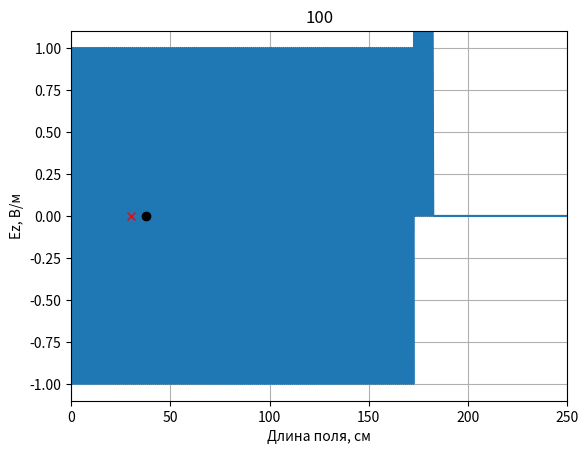
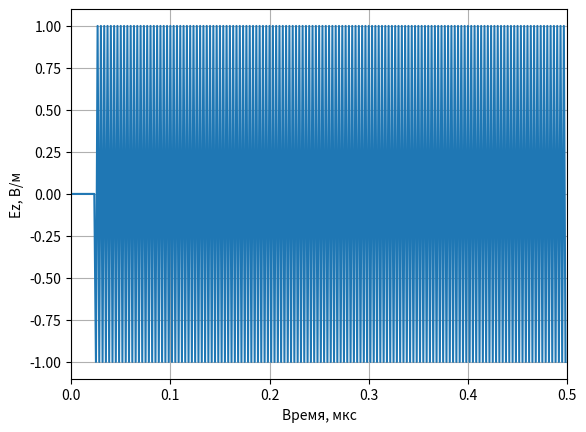

Python code for these plots, in order: (Note: this script raises an exception after producing the figures.)
'''
Размер области моделирования 2,5 метров
Диэлектрическая постонная 6
Гармонический сигнал
Слева: ABC 1 порядка
Справа: PEC
'''

import matplotlib.pyplot as plt
import numpy as np
import numpy.fft as fft

def Signal(m,q, name):
    if str(name) == 'sin':
        # Параметры сигнала синуса
        N_la = 50
        phi = -2 * np.pi / N_la
        return np.sin(2*np.pi / N_la * (Sc*q - np.sqrt(mu * eps) * m) + phi)
    if str(name) == 'gauss':
        return np.exp(-(((q - m * np.sqrt(eps * mu) / Sc) - 100.0) / 30.0) ** 2)
    if str(name) == 'modgauss':
        N_la = 50
        phi = -2 * np.pi / N_la
        return np.sin(2*np.pi / N_la * (Sc*q - np.sqrt(mu * eps) * m) + phi) * np.exp(-(((q - m * np.sqrt(eps * mu) / Sc) - 100.0) / 30.0) ** 2)
    if str(name) == 'rect':
        return 1 if 0 <= q - m <= 20 else 0

if __name__ == '__main__':
    # Название сигнала
    name_signal = 'rect'
    # Волновое сопротивление свободного пространства
    W0 = 120.0 * np.pi

    # Число Куранта
    Sc = 1.0

    # Размер области в см
    l = 250

    # Время расчета в отсчетах
    maxTime = 300

    # Размер области моделирования в отсчетах
    maxSize = 500

    # Шаг по пространству
    dx = l / maxSize

    # Шаг по времени
    c = 3*10**8
    dt = dx / c

    # Положение датчика, регистрирующего поле
    probePos = 60

    # Положение источника
    sourcePos = 75

    # Параметры поля
    mu = 1.0
    eps = 1.0

    Ez = np.zeros(maxSize)
    Hy = np.zeros(maxSize - 1)

    oldEzLeft = Ez[1]

    tempLeft = Sc / np.sqrt(mu * eps)
    koeffABCLeft = (tempLeft - 1) / (tempLeft + 1)

    # Поле, зарегистрированное в датчике в зависимости от времени
    probeTimeEz = np.zeros(maxTime)
    probeTimeEz[0] = Ez[probePos]

    # Подготовка к отображению поля в пространстве
    xlist = np.arange(maxSize)

    # Включить интерактивный режим для анимации
    plt.ion()

    # Создание окна для графика
    fig, ax = plt.subplots()

    # Установка отображаемых интервалов по осям
    ax.set_xlim(0, maxSize * dx)
    ax.set_ylim(-1.1, 1.1)

    # Установка меток по осям
    ax.set_xlabel('Длина поля, см')
    ax.set_ylabel('Ez, В/м')

    # Включить сетку на графике
    ax.grid()

    # Отобразить поле в начальный момент времени
    line, = ax.plot(xlist * dx, Ez)

    # Отобразить положение источника
    ax.plot(sourcePos * dx, 0, 'ok')

    # Отобразить положение датчика
    ax.plot(probePos * dx, 0, 'xr')

    for q in range(1, maxTime):
        # Расчет компоненты поля H
        Hy = Hy + (Ez[1:] - Ez[:-1]) * Sc / (W0 * mu)
        # Полное поле/ расеенное поле
        Hy[sourcePos - 1] -= (Sc / W0) * Signal(0, q, name_signal)
        # Граничное условие
        Ez[0] = Ez[1]
        Ez[-1] = Ez[-2]
        # Расчет компоненты поля E
        Hy_shift = Hy[:-1]
        Ez[1:-1] = Ez[1:-1] + (Hy[1:] - Hy_shift) * Sc * W0 / eps
        # Полное поле/растеренное поле
        Ez[sourcePos] += (Sc / np.sqrt(eps * mu)) * Signal(-0.5, q + 0.5, name_signal)
        # АВС первого порядка
        Ez[0] = oldEzLeft + koeffABCLeft * (Ez[1] - Ez[0])
        oldEzLeft = Ez[1]

        # Регистрация поля в точке
        probeTimeEz[q] = Ez[probePos]

        if q % 10 == 0:
            # Обновить данные на графике
            line.set_ydata(Ez)
            fig.canvas.draw()
            fig.canvas.flush_events()

        plt.title(str(round((q + 1) * 100 / maxTime)))

    # Отключить интерактивный режим по завершению анимации
    plt.ioff()

    # Отображение сигнала, сохраненного в датчике
    tlist = np.arange(maxTime)
    fig, ax = plt.subplots()
    ax.set_xlim(0, maxTime * dt * 10 ** 6)
    ax.set_ylim(-1.1, 1.1)
    ax.set_xlabel('Время, мкс')
    ax.set_ylabel('Ez, В/м')
    ax.plot(tlist * dt * 10 ** 6, probeTimeEz)
    ax.grid()

    # Спектр сигнала
    fig, ax = plt.subplots()
    i = np.arange(maxTime)
    spectr_exit = fft.fft(probeTimeEz) / len(i)
    spectr_entrance = fft.fft(Signal(0, i, name_signal)) / len(i)
    AS_exit = np.abs(spectr_exit)
    AS_entrance = np.abs(spectr_entrance)
    ax.plot(i, AS_entrance)
    ax.plot(i, AS_exit)
    ax.set_xlim(0, 110)
    ax.grid()

    # Коэфф отражения
    fig, ax = plt.subplots()
    ax.set_xlim(0, 110)
    G = AS_entrance / AS_exit
    ax.plot(i, G)
    ax.set_xlim(0, 80)
    ax.grid()
    plt.show()